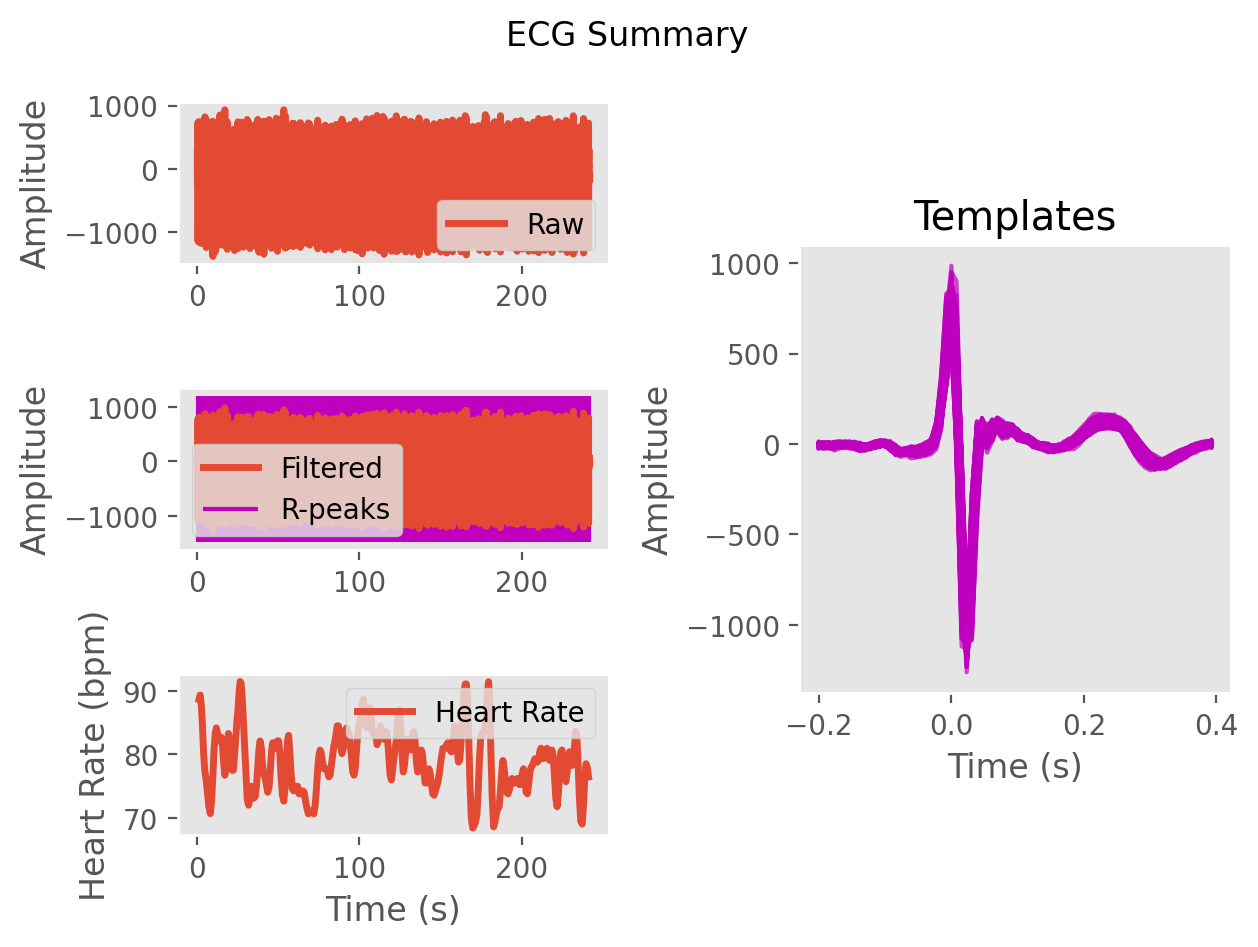

Data behind this chart, as committed beside it:
ECG, 12.25482144888268, 31.953957985533066, 34.01753835573646, 10.426686450085029, -26.642885873834054, -60.044565205817634, -85.11066396909852, -102.35205548863566, -111.37865369182357, -111.11837367535139, -99.5494752121697, -81.34505909097199, -64.4259352202828, -48.29042908396999, -32.83897203376983, -21.941012971079864, -11.551045748632063, 0.9343252766420491, 8.349061631580238, 10.345966363118496, 13.065400930665405, 14.657450416882721, 12.465487897196354
Time (s), 0.0, 0.007692, 0.01538, 0.02308, 0.03077, 0.03846, 0.04615, 0.05385, 0.06154, 0.06923, 0.07692, 0.08462, 0.09231, 0.1, 0.1077, 0.1154, 0.1231, 0.1308, 0.1385, 0.1462, 0.1538, 0.1615, 0.1692
Rpeaks, 56, 144, 232, 318, 411, 509, 611, 714, 817, 928, 1040, 1148, 1250, 1346, 1438, 1531, 1624, 1719, 1816, 1909, 2002, 2102, 2206
IBI Series, 691, 690, 690, 689, 682, 732, 771, 796, 814, 813, 869, 881, 852, 799, 756, 723, 729, 736, 747, 757, 730, 733, 790
Heart Rate, 78, 79, 81, 82, 82, 83, 82, 82, 81, 79, 78, 78, 79, 79, 80, 80, 80, 81, 80, 80, 80, 81, 81
